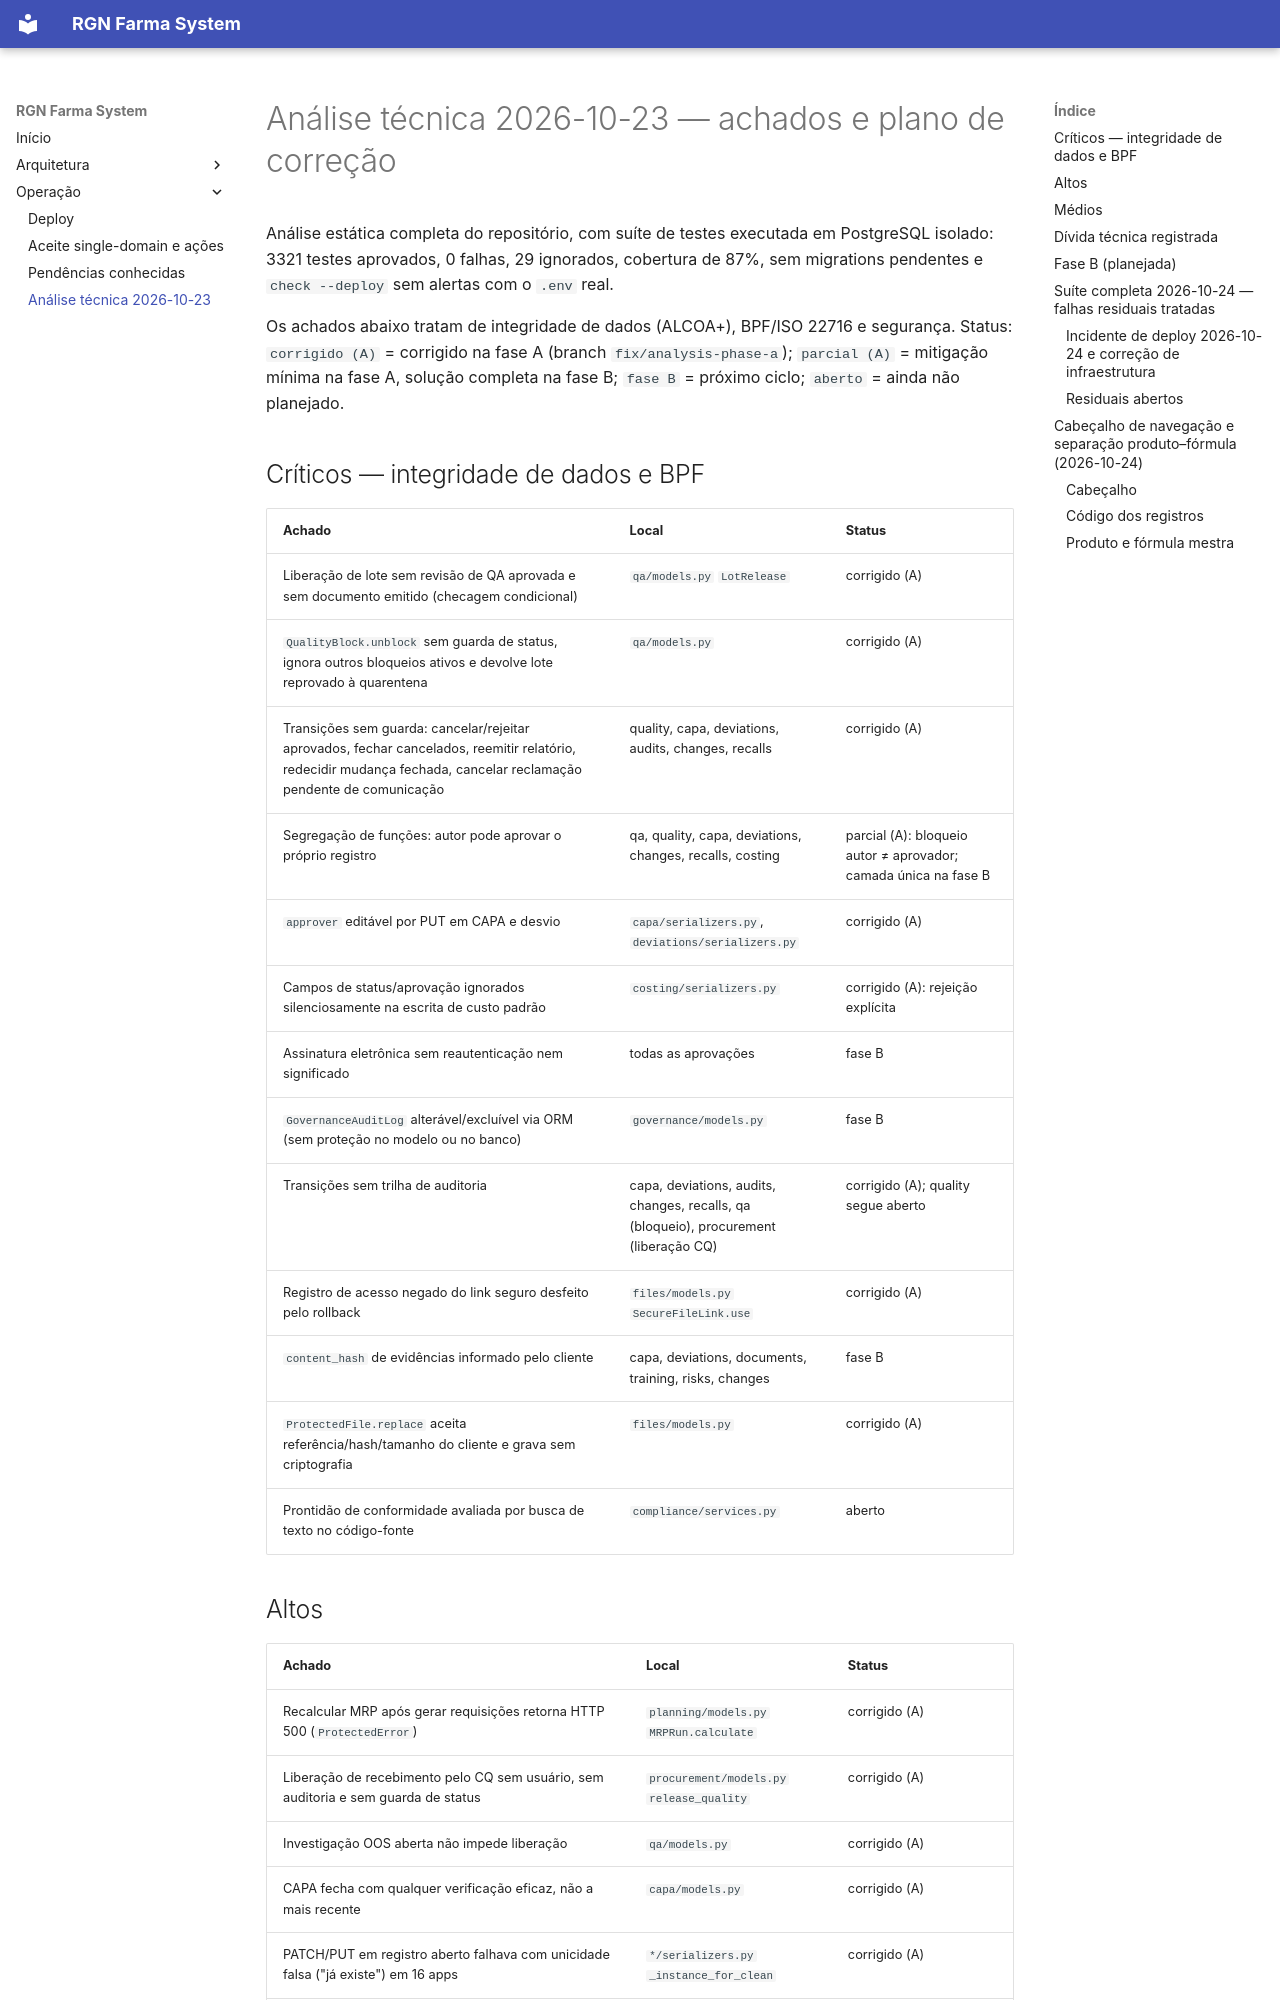

repository: RuiGN/rgnfarmasystemv2 · page: validation/analysis-2026-10-23/index.html · generator: mkdocs

# Análise técnica 2026-10-23 — achados e plano de correção

Análise estática completa do repositório, com suíte de testes executada em
PostgreSQL isolado: 3321 testes aprovados, 0 falhas, 29 ignorados, cobertura de
87%, sem migrations pendentes e `check --deploy` sem alertas com o `.env` real.

Os achados abaixo tratam de integridade de dados (ALCOA+), BPF/ISO 22716 e
segurança. Status: `corrigido (A)` = corrigido na fase A (branch
`fix/analysis-phase-a`); `parcial (A)` = mitigação mínima na fase A, solução
completa na fase B; `fase B` = próximo ciclo; `aberto` = ainda não planejado.

## Críticos — integridade de dados e BPF

| Achado | Local | Status |
|---|---|---|
| Liberação de lote sem revisão de QA aprovada e sem documento emitido (checagem condicional) | `qa/models.py` `LotRelease` | corrigido (A) |
| `QualityBlock.unblock` sem guarda de status, ignora outros bloqueios ativos e devolve lote reprovado à quarentena | `qa/models.py` | corrigido (A) |
| Transições sem guarda: cancelar/rejeitar aprovados, fechar cancelados, reemitir relatório, redecidir mudança fechada, cancelar reclamação pendente de comunicação | quality, capa, deviations, audits, changes, recalls | corrigido (A) |
| Segregação de funções: autor pode aprovar o próprio registro | qa, quality, capa, deviations, changes, recalls, costing | parcial (A): bloqueio autor ≠ aprovador; camada única na fase B |
| `approver` editável por PUT em CAPA e desvio | `capa/serializers.py`, `deviations/serializers.py` | corrigido (A) |
| Campos de status/aprovação ignorados silenciosamente na escrita de custo padrão | `costing/serializers.py` | corrigido (A): rejeição explícita |
| Assinatura eletrônica sem reautenticação nem significado | todas as aprovações | fase B |
| `GovernanceAuditLog` alterável/excluível via ORM (sem proteção no modelo ou no banco) | `governance/models.py` | fase B |
| Transições sem trilha de auditoria | capa, deviations, audits, changes, recalls, qa (bloqueio), procurement (liberação CQ) | corrigido (A); quality segue aberto |
| Registro de acesso negado do link seguro desfeito pelo rollback | `files/models.py` `SecureFileLink.use` | corrigido (A) |
| `content_hash` de evidências informado pelo cliente | capa, deviations, documents, training, risks, changes | fase B |
| `ProtectedFile.replace` aceita referência/hash/tamanho do cliente e grava sem criptografia | `files/models.py` | corrigido (A) |
| Prontidão de conformidade avaliada por busca de texto no código-fonte | `compliance/services.py` | aberto |

## Altos

| Achado | Local | Status |
|---|---|---|
| Recalcular MRP após gerar requisições retorna HTTP 500 (`ProtectedError`) | `planning/models.py` `MRPRun.calculate` | corrigido (A) |
| Liberação de recebimento pelo CQ sem usuário, sem auditoria e sem guarda de status | `procurement/models.py` `release_quality` | corrigido (A) |
| Investigação OOS aberta não impede liberação | `qa/models.py` | corrigido (A) |
| CAPA fecha com qualquer verificação eficaz, não a mais recente | `capa/models.py` | corrigido (A) |
| PATCH/PUT em registro aberto falhava com unicidade falsa ("já existe") em 16 apps | `*/serializers.py` `_instance_for_clean` | corrigido (A) |
| Middleware de log da API descarta falhas silenciosamente e confia em `X-Forwarded-For` | `integrations/middleware.py` | corrigido (A): `USE_X_FORWARDED_FOR` |
| Cosmetovigilância sem modelo próprio e sem cálculo de prazos ANVISA | recalls | aberto |
| Treinamento não vinculado à versão do POP; modelos duplicados entre `qa/` e `training/` | qa, training | aberto |
| Produção sem reconciliação de rendimento e sem registro de lote (BMR) | production | aberto |
| IA: payload sem delimitação no prompt, sem timeout, execução síncrona | ai_agents | aberto |
| Clientes de API: secret, escopos e validade não verificados | integrations | aberto |
